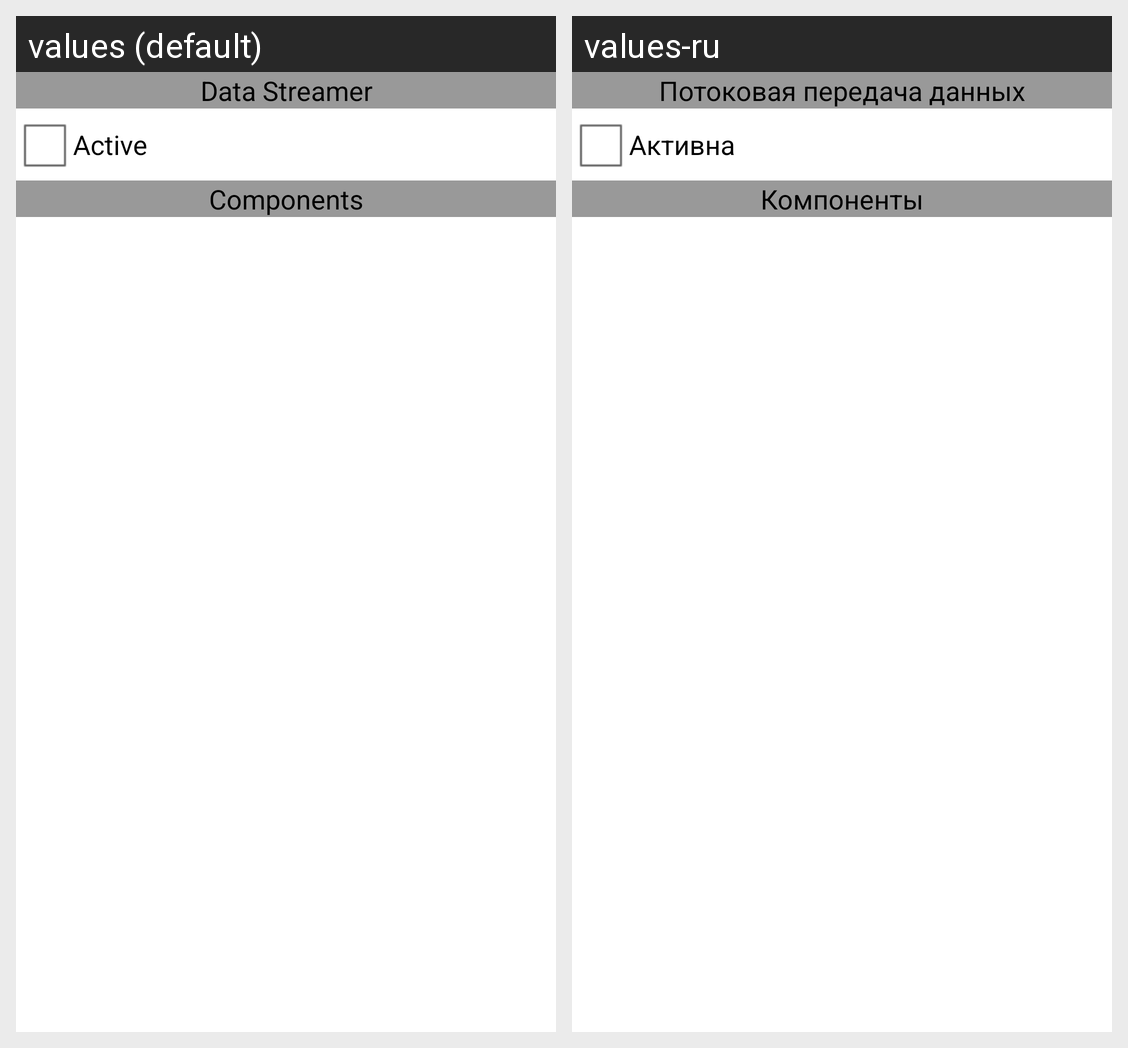

Locale-by-locale string values for the Android screen shown in this grid:
Android screen res/layout/datastreamer_props_panel.xml rendered under 2 locales, left to right: values (default), values-ru. Device: Nexus 5 (rendered at 1080×1920; each locale shown at half size, 540×960, under a caption strip naming it); theme Theme.Base.
Strings drawn on this screen, with the default value and each locale's value (text and hints the layout hard-codes, and strings that could not be matched under every locale, appear in the picture but are not listed):

SDataStreamer
  values: Data Streamer
  values-ru: Потоковая передача данных

SActive1
  values: Active
  values-ru: Активна

SComponents
  values: Components
  values-ru: Компоненты
